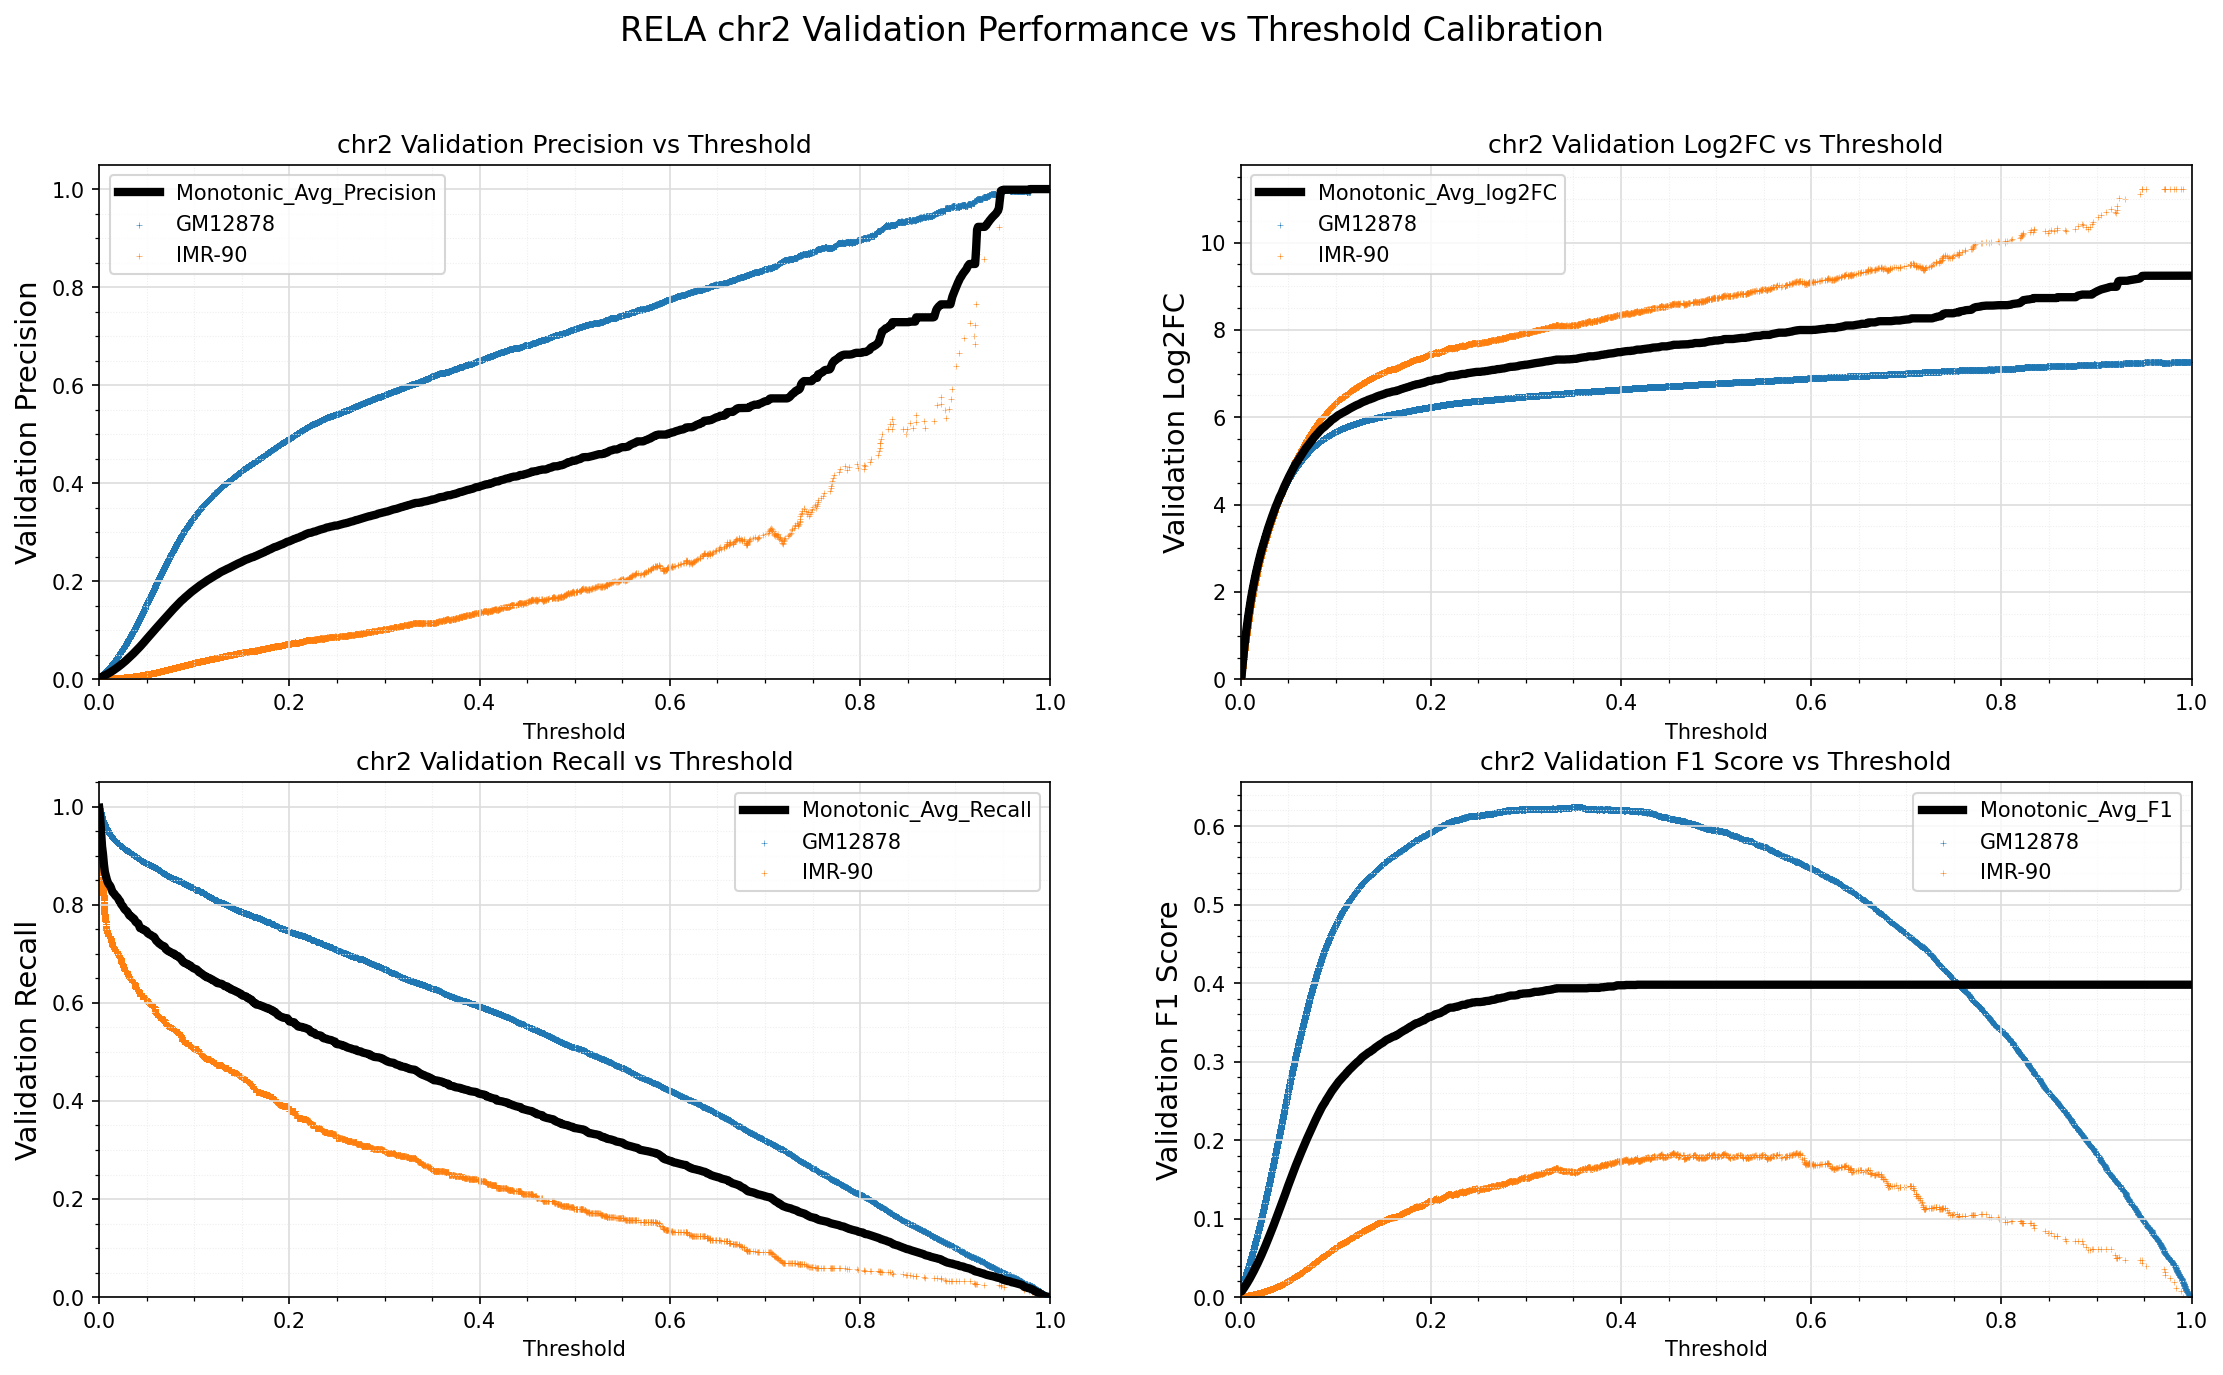

The data file committed next to this chart (first rows):
Standard_Thresh	Monotonic_Avg_Precision	Monotonic_Avg_Recall	Monotonic_Avg_log2FC	Monotonic_Avg_F1
0.0	0.003465	0.9981	0.003085	0.006888
0.001	0.003657	0.9793	0.06129	0.007267
0.002	0.00438	0.9483	0.2889	0.008692
0.003	0.005245	0.9197	0.5217	0.01039
0.004	0.006171	0.9037	0.7447	0.0122
0.005	0.00713	0.8826	0.9309	0.01407
0.006	0.008114	0.8672	1.104	0.01599
0.007	0.009136	0.8597	1.274	0.01796
0.008	0.01019	0.8521	1.429	0.01999
0.009	0.01127	0.8464	1.575	0.02207
0.01	0.01239	0.8425	1.716	0.0242
0.011	0.01354	0.8403	1.85	0.0264
0.012	0.01474	0.837	1.975	0.02867
0.013	0.01595	0.8319	2.089	0.03095
0.014	0.0172	0.8264	2.198	0.03329
0.015	0.01847	0.8242	2.306	0.03568
0.016	0.01981	0.8225	2.412	0.03815
0.017	0.02112	0.8192	2.508	0.04058
0.018	0.02249	0.8173	2.603	0.0431
0.019	0.0239	0.8154	2.695	0.04568
0.02	0.02534	0.8128	2.782	0.0483
0.021	0.0268	0.8086	2.864	0.05095
0.022	0.02829	0.8074	2.95	0.05364
0.023	0.02984	0.8019	3.023	0.0564
0.024	0.03144	0.7991	3.102	0.05925
0.025	0.03304	0.7972	3.179	0.06207
0.026	0.03464	0.7934	3.247	0.06489
0.027	0.03632	0.7906	3.318	0.06781
0.028	0.03801	0.7888	3.388	0.07075
0.029	0.03982	0.7874	3.46	0.07387
0.03	0.04158	0.7848	3.524	0.07688
0.031	0.04334	0.7811	3.585	0.07987
0.032	0.04509	0.778	3.647	0.08283
0.033	0.04699	0.7775	3.714	0.08603
0.034	0.04881	0.776	3.775	0.08907
0.035	0.05068	0.7732	3.832	0.09215
0.036	0.05264	0.7727	3.893	0.09539
0.037	0.05462	0.7709	3.953	0.09863
0.038	0.05661	0.7664	4.002	0.1019
0.039	0.05862	0.764	4.055	0.1051
0.04	0.06061	0.7632	4.111	0.1083
0.041	0.06269	0.7624	4.167	0.1116
0.042	0.06469	0.7575	4.21	0.1147
0.043	0.06672	0.7526	4.254	0.1178
0.044	0.06883	0.752	4.307	0.1211
0.045	0.07096	0.7515	4.36	0.1244
0.046	0.0732	0.7509	4.412	0.1279
0.047	0.07544	0.7485	4.459	0.1313
0.048	0.07776	0.748	4.51	0.1348
0.049	0.08006	0.7476	4.558	0.1382
0.05	0.0823	0.7461	4.603	0.1416
0.051	0.08451	0.7423	4.642	0.1448
0.052	0.08666	0.741	4.685	0.1479
0.053	0.08898	0.7397	4.727	0.1513
0.054	0.09115	0.7389	4.77	0.1544
0.055	0.09335	0.7376	4.811	0.1576
0.056	0.09564	0.7362	4.852	0.1609
0.057	0.09791	0.7355	4.894	0.1641
0.058	0.1001	0.7341	4.932	0.1672
0.059	0.1022	0.7305	4.962	0.17
... 941 more rows
